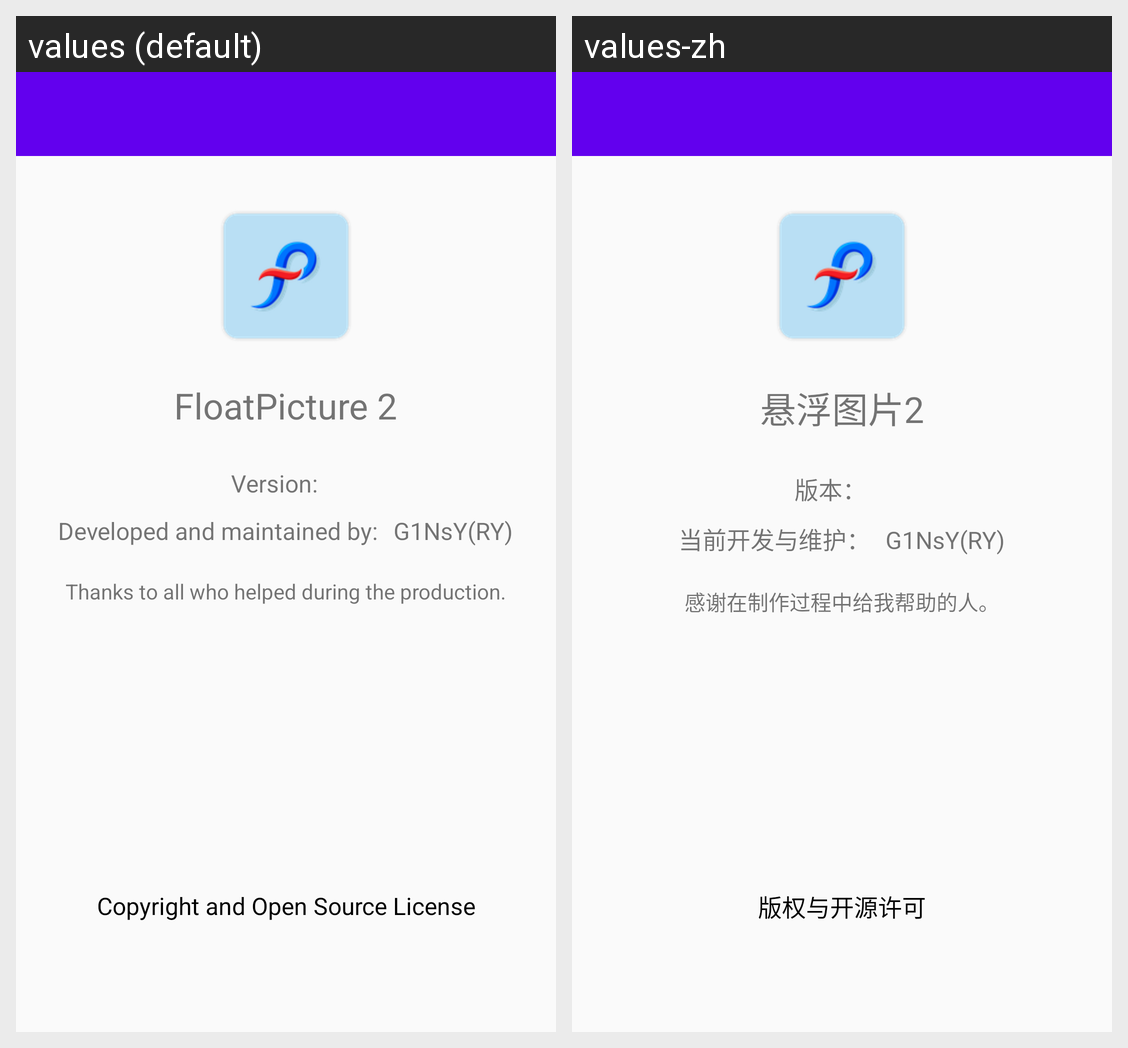

This grid shows one Android layout under two languages. Give, for every string resource on the screen, its name, the default text and each shown locale's text.
Android screen res/layout/activity_about.xml rendered under 2 locales, left to right: values (default), values-zh. Device: Nexus 5 (rendered at 1080×1920; each locale shown at half size, 540×960, under a caption strip naming it); theme AppTheme.
Strings drawn on this screen, with the default value and each locale's value (text and hints the layout hard-codes, and strings that could not be matched under every locale, appear in the picture but are not listed):

app_name
  values: FloatPicture 2
  values-zh: 悬浮图片2

application_version
  values: Version:
  values-zh: 版本：

application_modified_by
  values: Developed and maintained by:
  values-zh: 当前开发与维护：

modified_author
  values: G1NsY(RY)
  values-zh: G1NsY(RY)

open_source_license
  values: Copyright and Open Source License
  values-zh: 版权与开源许可

application_thank_list
  values: Thanks to all who helped during the production.
  values-zh: 感谢在制作过程中给我帮助的人。
